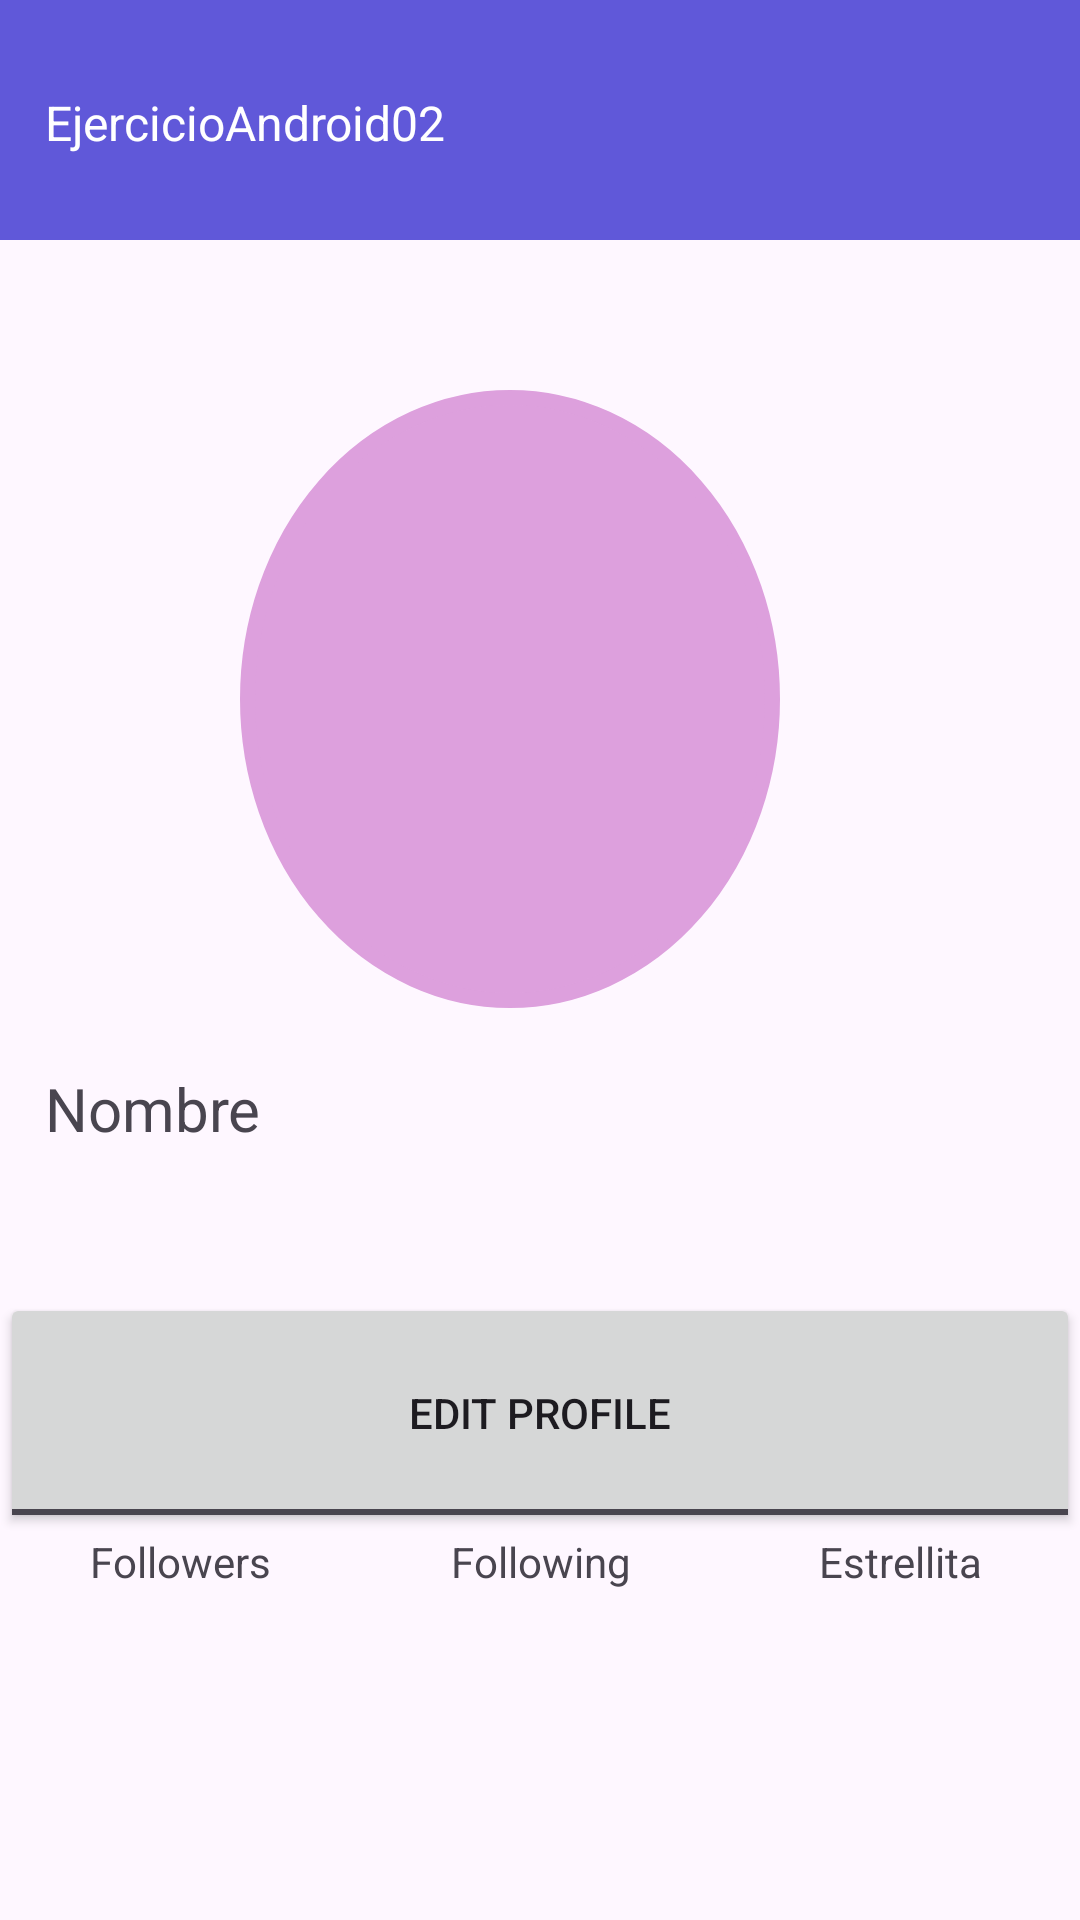

Layout XML and referenced resources for this Android screen:
<!-- AndroidManifest.xml: application theme Theme.ProyectosLinear -->
<!-- res/layout/activity_table1.xml -->
<?xml version="1.0" encoding="utf-8"?>
<TableLayout xmlns:android="http://schemas.android.com/apk/res/android"
    xmlns:app="http://schemas.android.com/apk/res-auto"
    xmlns:tools="http://schemas.android.com/tools"
    android:layout_width="match_parent"
    android:layout_height="match_parent"
    android:paddingLeft="0dp"
    android:paddingRight="0dp"
    android:visibility="visible">

    <TableRow
        android:layout_width="match_parent"
        android:layout_height="wrap_content">

        <TextView
            android:id="@+id/textView"
            android:layout_width="0dp"
            android:layout_height="80dp"
            android:layout_weight="2"
            android:background="#6058d9"
            android:paddingLeft="15dp"
            android:paddingTop="30dp"
            android:text="@string/titulo"
            android:textColor="#FFFFFF"
            android:textSize="16sp" />

    </TableRow>

    <TableRow
        android:layout_width="match_parent"
        android:layout_height="wrap_content">

        <ImageView
            android:id="@+id/imageView2"
            android:layout_width="0dp"
            android:layout_height="226dp"
            android:layout_marginLeft="80dp"
            android:layout_marginTop="50dp"
            android:layout_marginRight="100dp"
            android:layout_weight="500"
            android:paddingBottom="20dp"
            app:srcCompat="@drawable/circulo" />

    </TableRow>

    <TableRow
        android:layout_width="match_parent"
        android:layout_height="wrap_content">

        <TextView
            android:id="@+id/textView2"
            android:layout_width="0dp"
            android:layout_height="75dp"
            android:layout_weight="1"
            android:paddingLeft="15dp"
            android:text="@string/nombre"
            android:textSize="20sp" />

    </TableRow>

    <TableRow
        android:layout_width="match_parent"
        android:layout_height="wrap_content">

        <ToggleButton
            android:id="@+id/toggleButton"
            android:layout_width="0dp"
            android:layout_height="80dp"
            android:layout_weight="1"
            android:text="ToggleButton"
            android:textOff="@string/edpr" />

    </TableRow>

    <TableRow
        android:layout_width="match_parent"
        android:layout_height="wrap_content">

        <TextView
            android:id="@+id/textView5"
            android:layout_width="0dp"
            android:layout_height="118dp"
            android:layout_weight="1"
            android:text="@string/inferior1"
            android:textAlignment="center" />

        <TextView
            android:id="@+id/textView4"
            android:layout_width="0dp"
            android:layout_height="118dp"
            android:layout_weight="1"
            android:text="@string/inferior2"
            android:textAlignment="center" />

        <TextView
            android:id="@+id/textView3"
            android:layout_width="0dp"
            android:layout_height="118dp"
            android:layout_weight="1"
            android:text="@string/inferior3"
            android:textAlignment="center" />

    </TableRow>

    <TableRow
        android:layout_width="match_parent"
        android:layout_height="wrap_content">

        <View
            android:id="@+id/view2"
            android:layout_width="0dp"
            android:layout_height="60dp"
            android:layout_weight="1" />

    </TableRow>

    <TableRow
        android:layout_width="match_parent"
        android:layout_height="wrap_content">

        <Button
            android:id="@+id/button3"
            android:layout_width="0dp"
            android:layout_height="wrap_content"
            android:layout_weight="1"
            android:text="@string/inicio" />

    </TableRow>

</TableLayout>
<!-- resources referenced by this layout -->
<resources>
  <!-- drawable circulo (drawable) -->
  <?xml version="1.0" encoding="utf-8"?>
  <shape xmlns:android="http://schemas.android.com/apk/res/android"
      android:shape="oval">
      <solid
          android:color="#dda0dd"/>
      <stroke
          android:width="5sp"
          android:color="#dda0dd"/>
  </shape>
  <string name="edpr">Edit Profile</string>
  <string name="inferior1">Followers</string>
  <string name="inferior2">Following</string>
  <string name="inferior3">Estrellita</string>
  <string name="inicio">Inicio</string>
  <string name="nombre">Nombre</string>
  <string name="titulo">EjercicioAndroid02</string>
  <style name="Theme.ProyectosLinear" parent="Base.Theme.ProyectosLinear" />
  <style name="Base.Theme.ProyectosLinear" parent="Theme.Material3.DayNight.NoActionBar">
          
          
      </style>
</resources>
